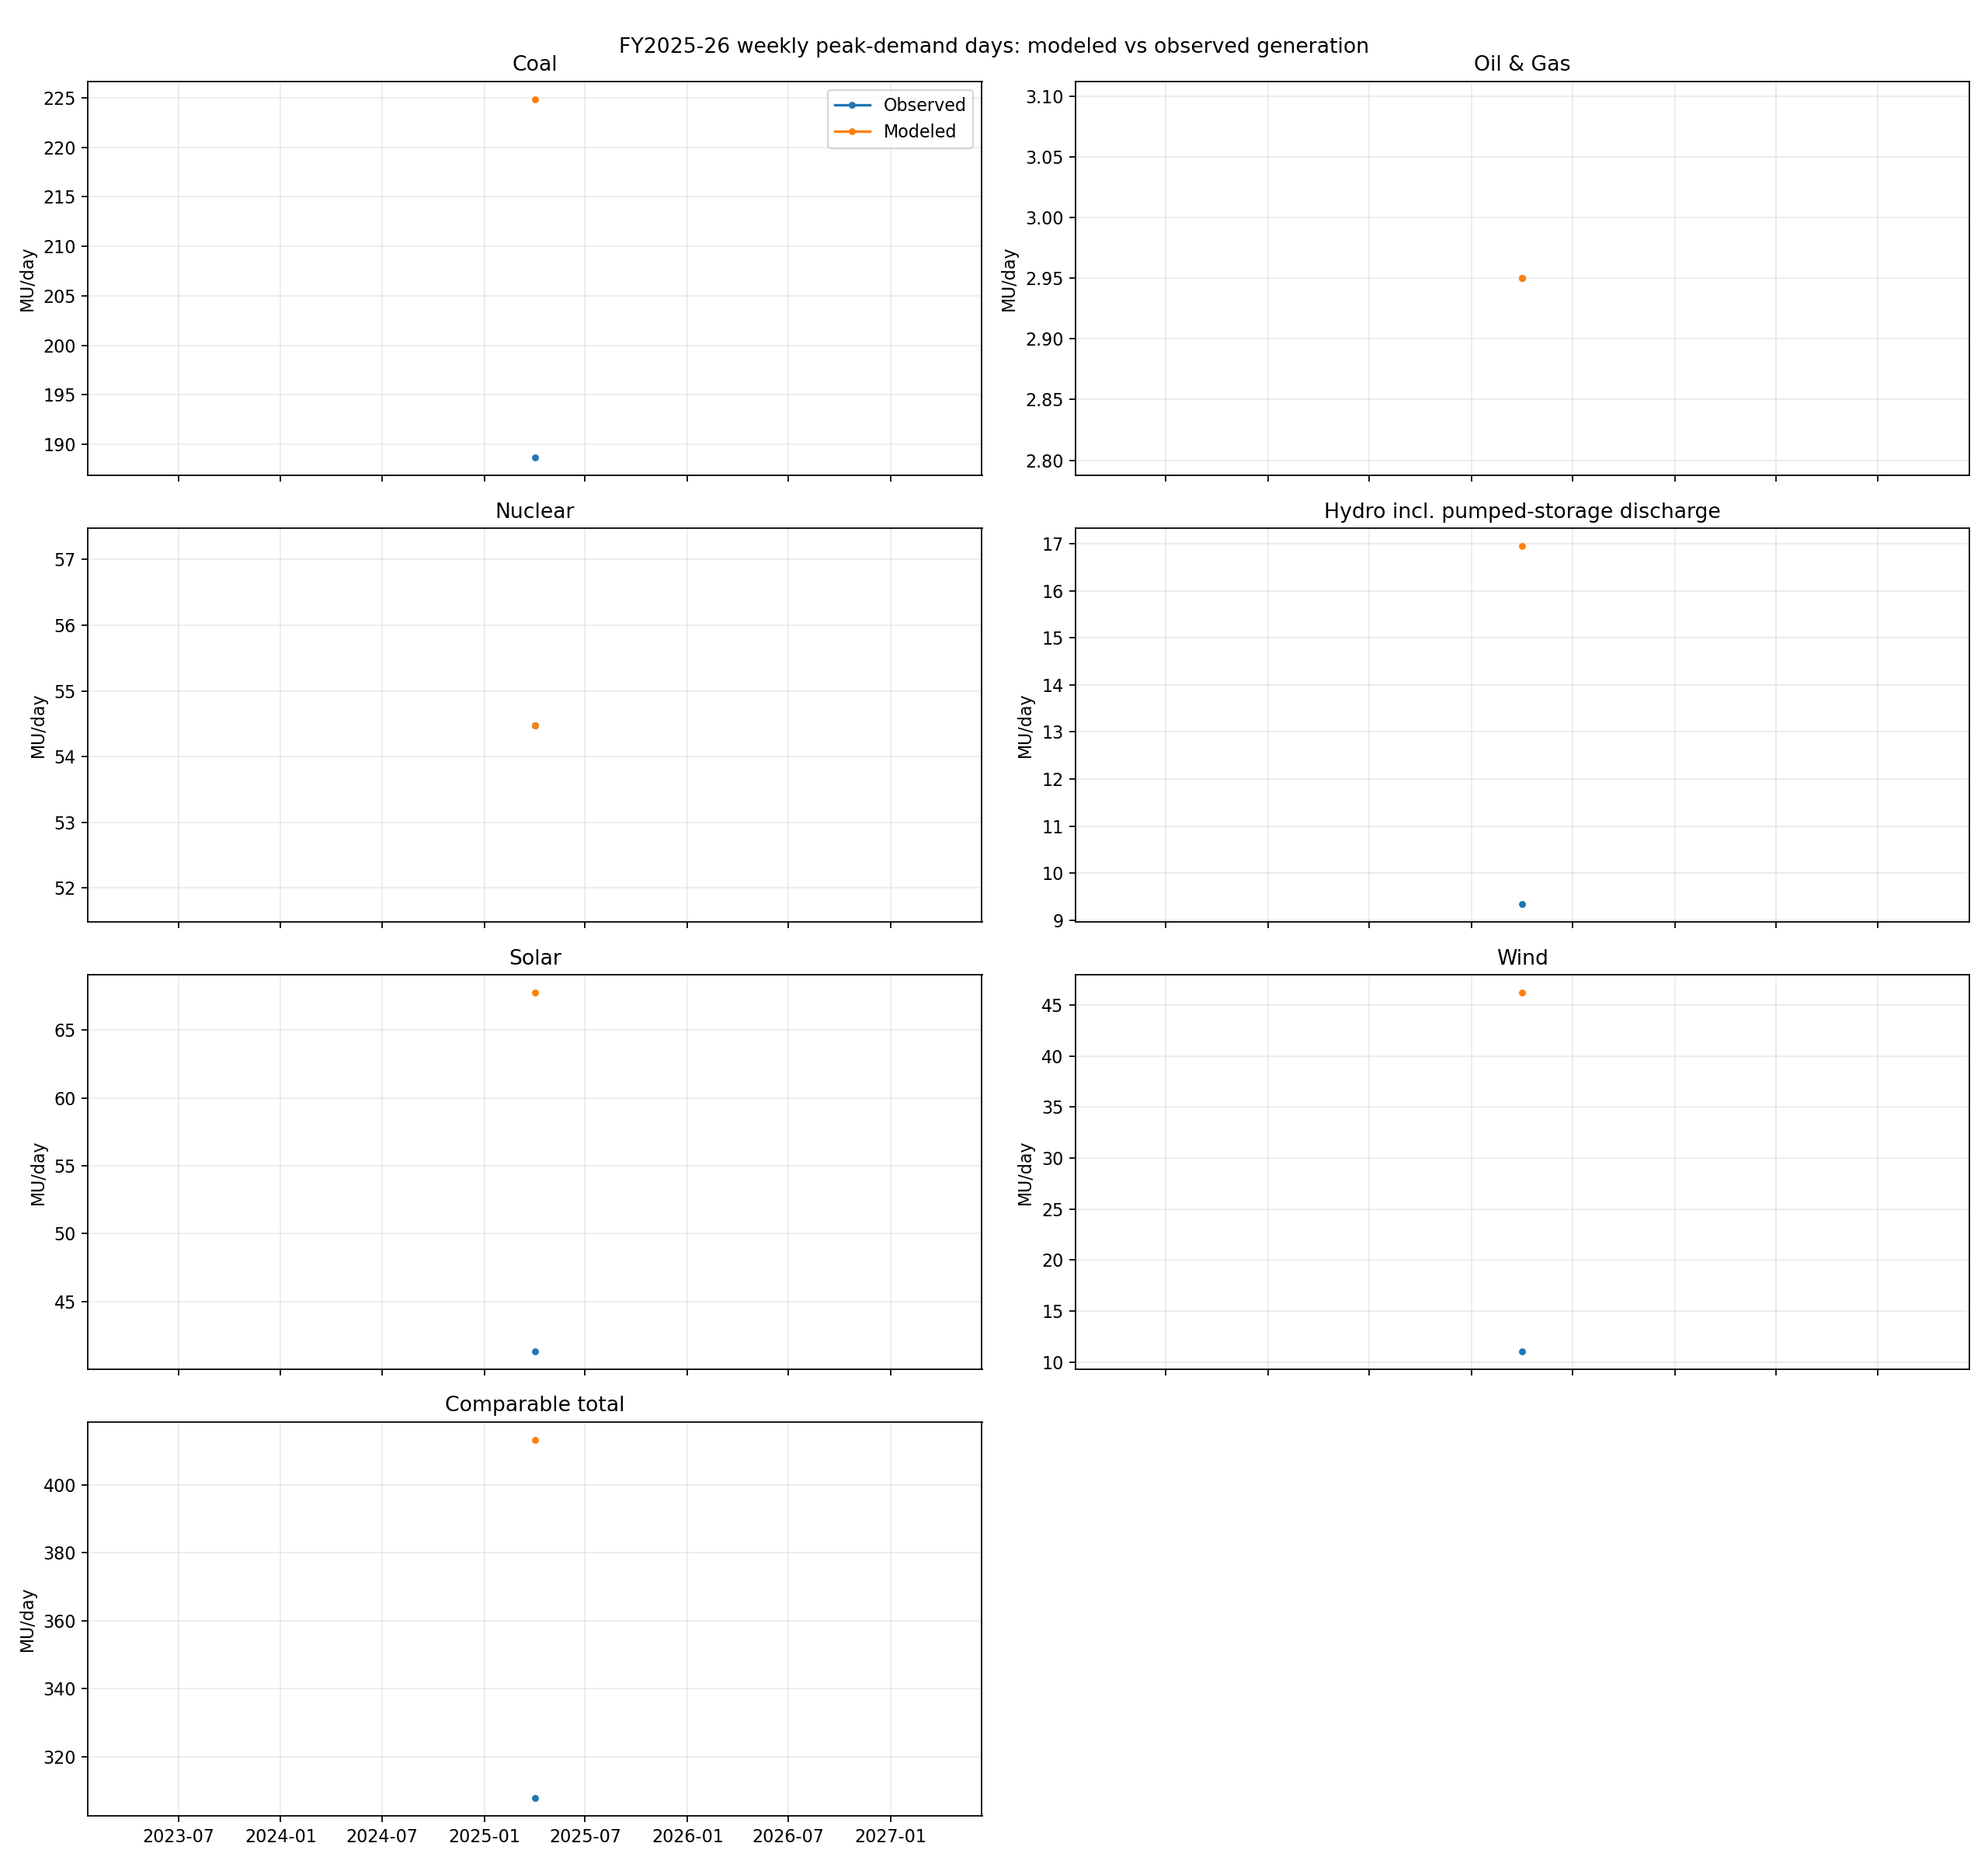

Source data for this figure (header and first rows):
fiscal_week, date, technology, observed_mu, modeled_mu, error_mu, absolute_error_mu, percentage_error
1, 2025-04-02, coal, 188.7, 224.9, 36.18, 36.18, 19.17
1, 2025-04-02, oil_gas, 2.95, 2.95, 4.440892098500626e-16, 4.440892098500626e-16, 1.5053871520341103e-14
1, 2025-04-02, nuclear, 54.48, 54.48, 0.0, 0.0, 0.0
1, 2025-04-02, hydro, 9.34, 16.95, 7.61, 7.61, 81.47
1, 2025-04-02, solar, 41.34, 67.75, 26.41, 26.41, 63.87
1, 2025-04-02, wind, 11.09, 46.19, 35.1, 35.1, 316.5
1, 2025-04-02, comparable_total, 307.9, 413.2, 105.3, 105.3, 34.2
